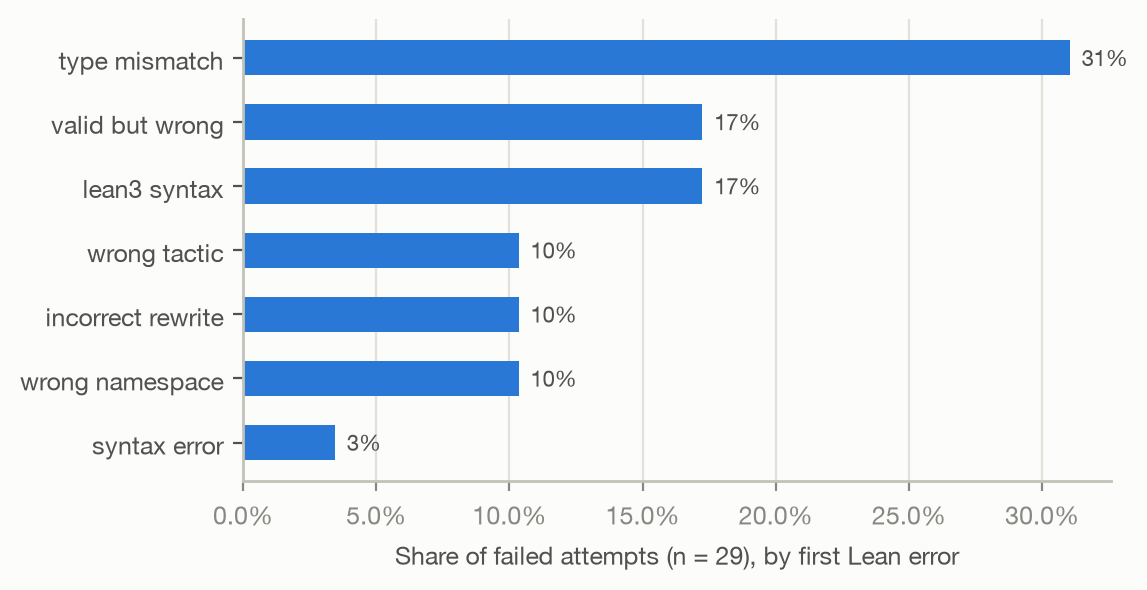

Source data for this figure (header and first rows):
class, count, share
type_mismatch, 9, 0.3103
valid_but_wrong, 5, 0.1724
lean3_syntax, 5, 0.1724
wrong_tactic, 3, 0.1034
incorrect_rewrite, 3, 0.1034
wrong_namespace, 3, 0.1034
syntax_error, 1, 0.03448
